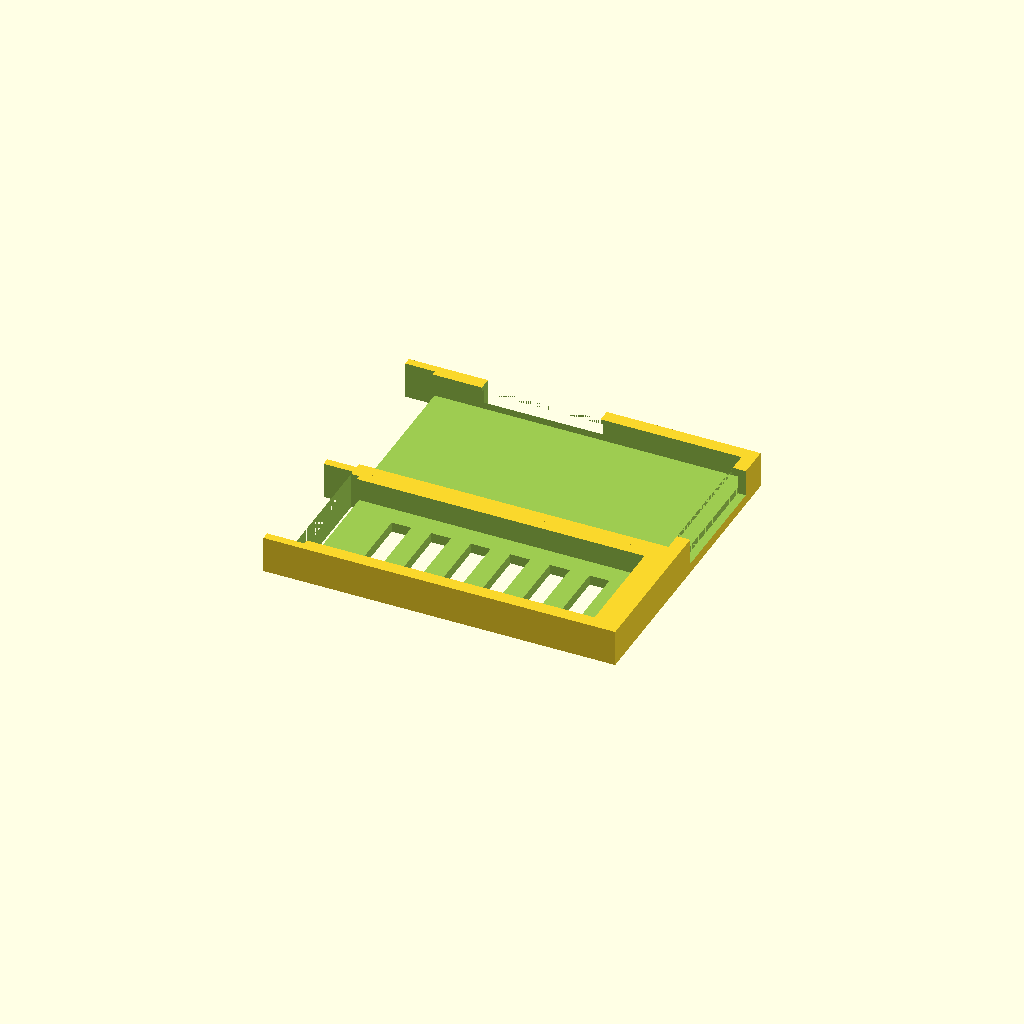
Cell 1 — every parameter at its default value.
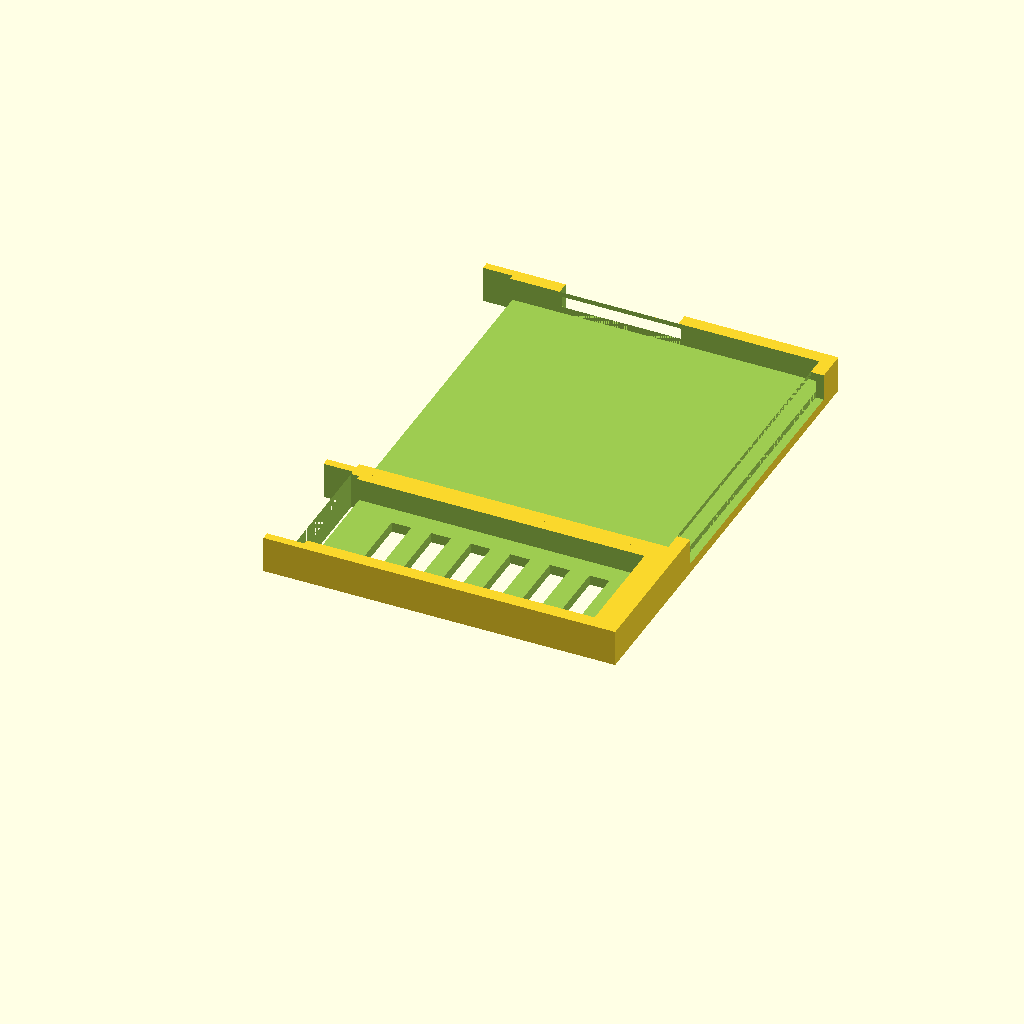
Cell 2: MobileWidht = 168.7 (everything else at default).
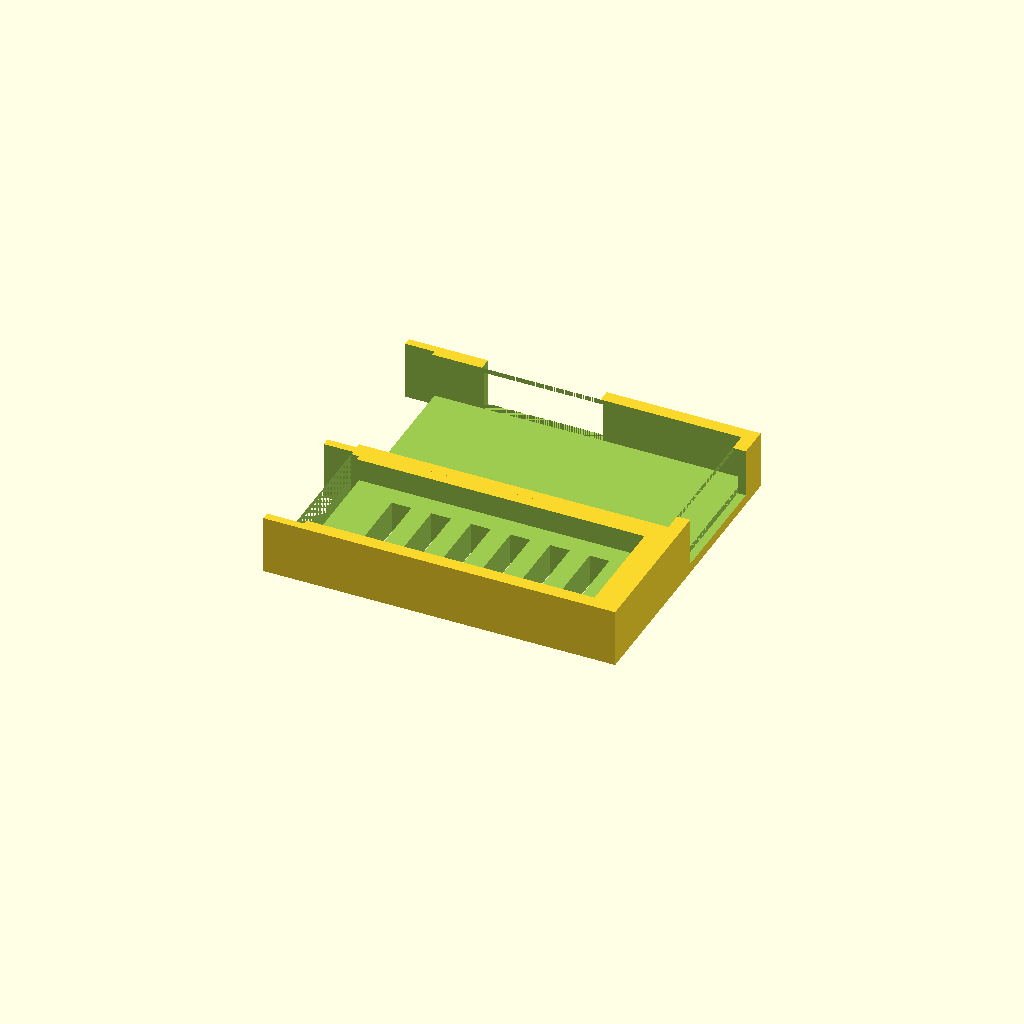
Cell 3: MobileHight = 22.12 (everything else at default).
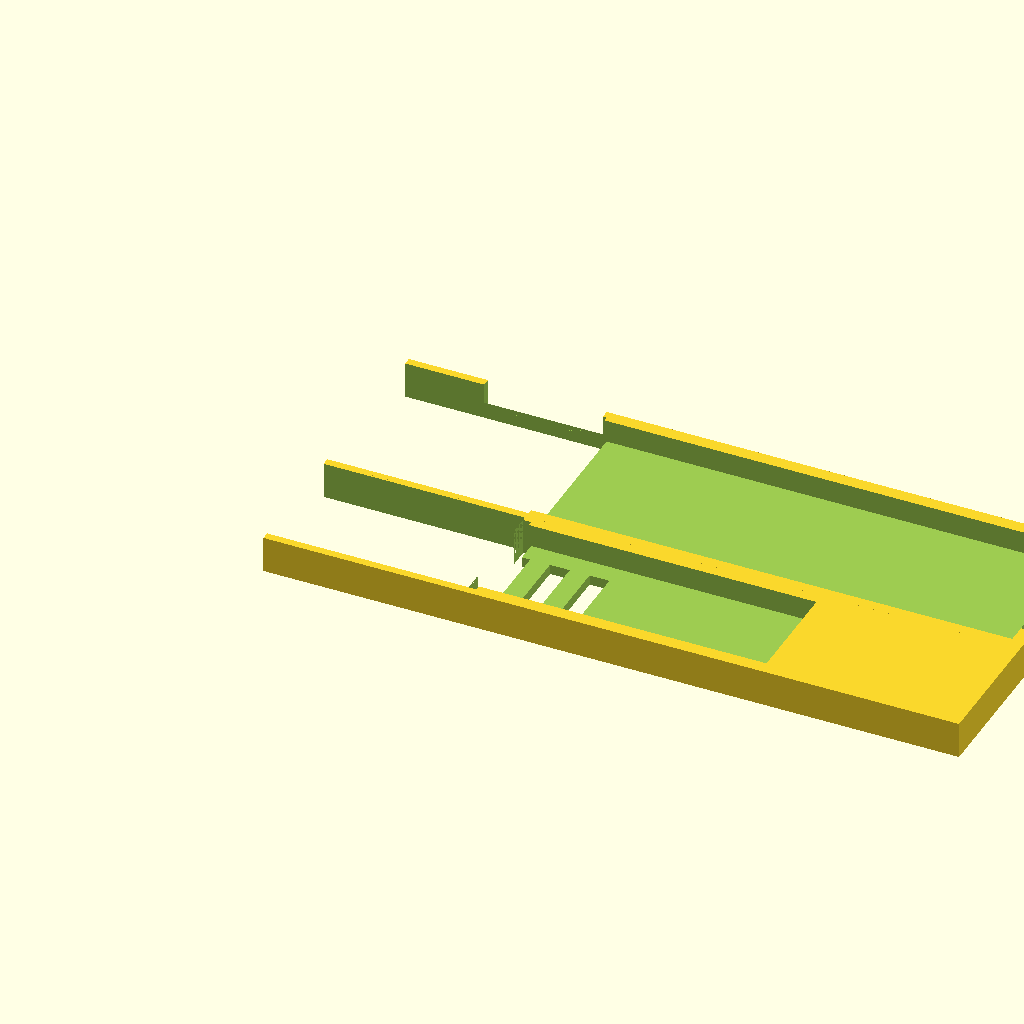
Cell 4: MobileLenght = 347.56 (everything else at default).
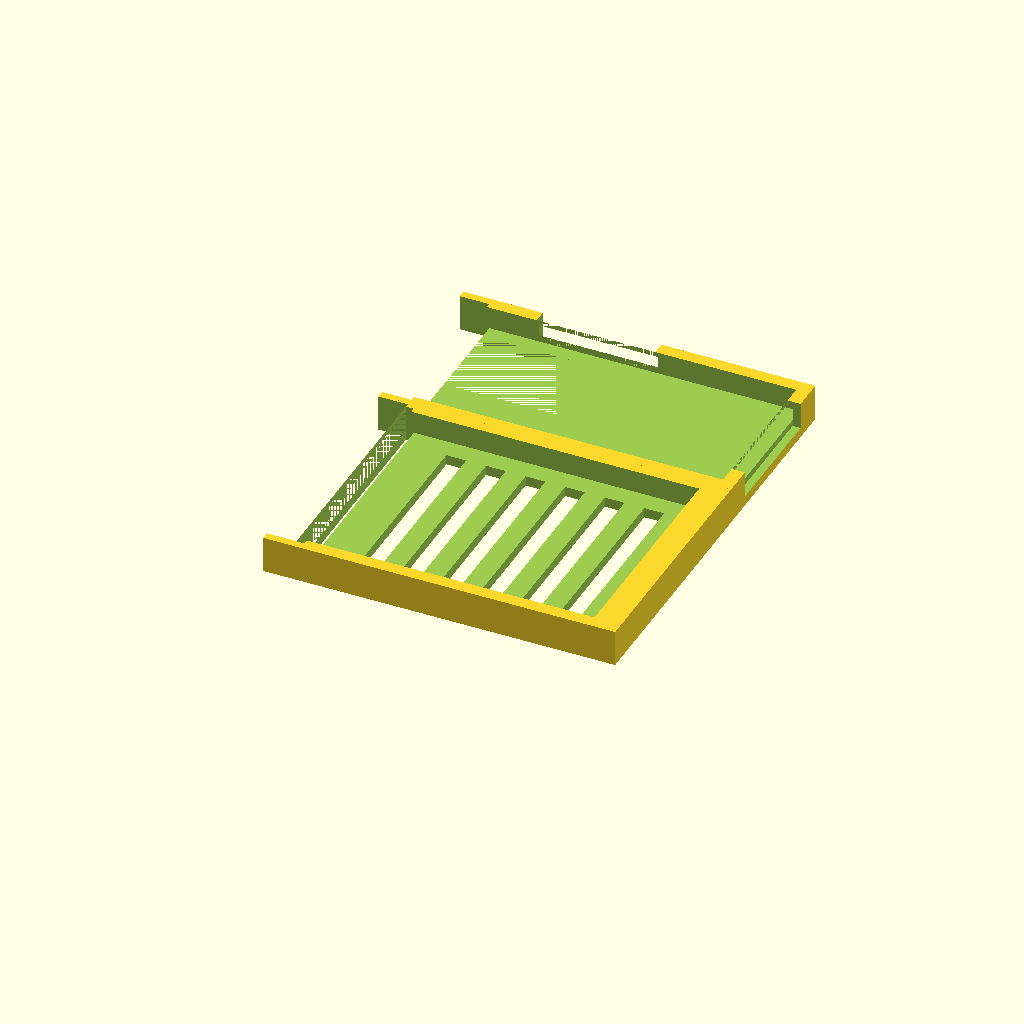
Cell 5: the same model with keybWidth = 118.6.
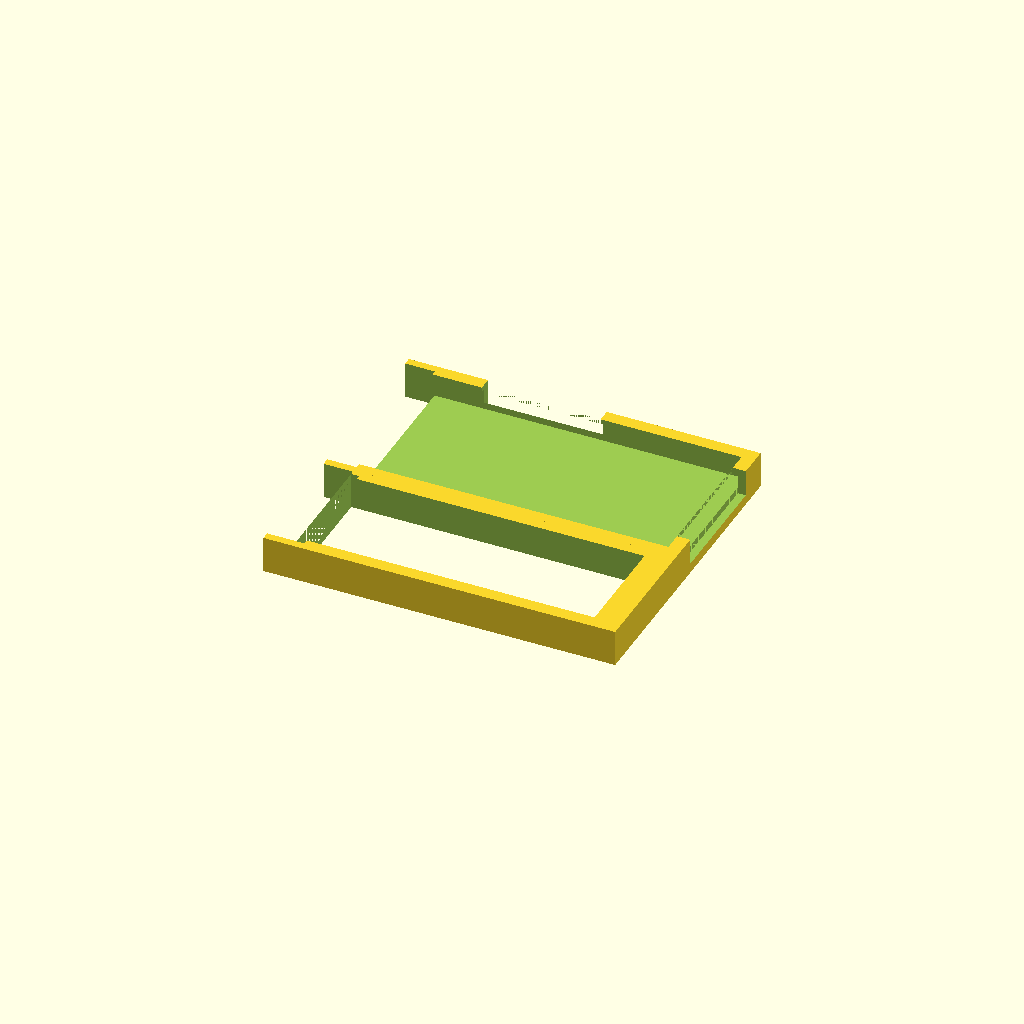
Cell 6: the same model with keybHight = 21.96.
One fixed orthographic camera (rotation 55°, 0°, 25°; colour scheme Cornfield) for every cell.
Source of the model, Drzak_mobil_klavesnice_v3.scad:
MobileWidht = 84.35;
MobileHight = 11.06;
MobileLenght = 173.78;

keybWidth = 59.30;
keybHight = 10.98;
keybLenght = 152;

edgeHolderWidth = 4;
midSeparatorWidth = 6;

holderWidth = MobileLenght+edgeHolderWidth;
minBaseHight = 5;
topOfHolderHight = 2.4;
topOfHolderLenght = 2.6;

//TotalHight is MobileHihgt (cause it is bigger then keyboardHight + minimal base plate hight + HightofholderTop 
totalHight = minBaseHight + MobileHight + topOfHolderHight;



module mockKeyboard() {
    cube([keybLenght,keybWidth,keybHight]);
}

module mockKyebTopCut(){
    cube([keybLenght-2*topOfHolderLenght,keybWidth-2*topOfHolderLenght,keybHight]);    
}

module mockPhone(){
    cube([MobileLenght,MobileWidht,MobileHight]);
    //side buttons, bigger on purpose to cut throuth the edge of the holder
    translate([40,MobileWidht,0])
    cube([60,edgeHolderWidth+1,MobileHight]);
    // charger connector, repro ...
    translate([MobileLenght,12,0])
    cube([edgeHolderWidth+1,MobileWidht-2*12,MobileHight]);
    //Camera
    CameraLenght = 73; //from edge of the phone
    CameraWidth = 42;
    translate([0,35,-10])
    cube([CameraLenght,CameraWidth,10]);    
}

module mockPhoneTopCut() {
    cube([MobileLenght-2*topOfHolderLenght,MobileWidht-2*topOfHolderLenght,MobileHight]);
    //side buttons, bigger on purpose to cut throuth the edge of the holder
    translate([40-topOfHolderLenght,MobileWidht-2*topOfHolderLenght,0])
    cube([60,edgeHolderWidth+1+topOfHolderLenght,MobileHight]);
    // charger connector, repro ...
    translate([MobileLenght-2*topOfHolderLenght,12-topOfHolderLenght,0])
    cube([edgeHolderWidth+1+topOfHolderLenght,MobileWidht-2*12,MobileHight+1]);
}

/*
mockKeyboard();
translate([topOfHolderLenght,topOfHolderLenght,topOfHolderHight+1])
mockKyebTopCut();
*/

/*
mockPhone();
translate([topOfHolderLenght,topOfHolderLenght,topOfHolderHight+1])
mockPhoneTopCut();
*/


//Keyboard Holder
difference(){
  cube([holderWidth,edgeHolderWidth + keybWidth + midSeparatorWidth/2,totalHight]);
  translate([edgeHolderWidth+(MobileLenght-keybLenght)/2,edgeHolderWidth,totalHight-(keybHight+topOfHolderHight)])  
  union() { 
    mockKeyboard();
    translate([topOfHolderLenght,topOfHolderLenght,topOfHolderHight+1])
    mockKyebTopCut();
  }
  //tweaks: remove left parts to allow keyboard to slide in and out;
  translate([-1,edgeHolderWidth,-1])
  cube([1+edgeHolderWidth+(MobileLenght-keybLenght)/2,keybWidth+2,totalHight+2]);
  translate([edgeHolderWidth+(MobileLenght-keybLenght)/2,edgeHolderWidth,-1])
  cube([edgeHolderWidth,keybWidth,totalHight+2]);
  //lightening
  translate([40,edgeHolderWidth+10,-1])
  cube([10,keybWidth-20,totalHight+2]);
  translate([60,edgeHolderWidth+10,-1])
  cube([10,keybWidth-20,totalHight+2]);
  translate([80,edgeHolderWidth+10,-1])
  cube([10,keybWidth-20,totalHight+2]);
  translate([100,edgeHolderWidth+10,-1])
  cube([10,keybWidth-20,totalHight+2]);
  translate([120,edgeHolderWidth+10,-1])
  cube([10,keybWidth-20,totalHight+2]);
  translate([140,edgeHolderWidth+10,-1])
  cube([10,keybWidth-20,totalHight+2]);
}


//Move the Phone holder on Y axe behind the Keyboard Holder
translate([0,edgeHolderWidth + keybWidth + midSeparatorWidth/2,0])
//Phone Holder
difference() {
    cube([holderWidth,midSeparatorWidth/2 + MobileWidht + edgeHolderWidth,totalHight]);
    translate([0,midSeparatorWidth/2,totalHight-(MobileHight+topOfHolderHight)])
    union() {
        mockPhone();
        translate([topOfHolderLenght,topOfHolderLenght,topOfHolderHight+1])
        mockPhoneTopCut();
    }
    //tweaks: remove left parts to allow keyboard to slide in and out;
    translate([-1,midSeparatorWidth/2,-1])
    cube([1+edgeHolderWidth+(MobileLenght-keybLenght)/2,MobileWidht,totalHight+2]);
}
Customizer parameters (derived from the source; name, type, default, range or options):
MobileWidht: number, default 84.35
MobileHight: number, default 11.06
MobileLenght: number, default 173.78
keybWidth: number, default 59.3
keybHight: number, default 10.98
keybLenght: number, default 152
edgeHolderWidth: number, default 4
midSeparatorWidth: number, default 6
minBaseHight: number, default 5
topOfHolderHight: number, default 2.4
topOfHolderLenght: number, default 2.6
